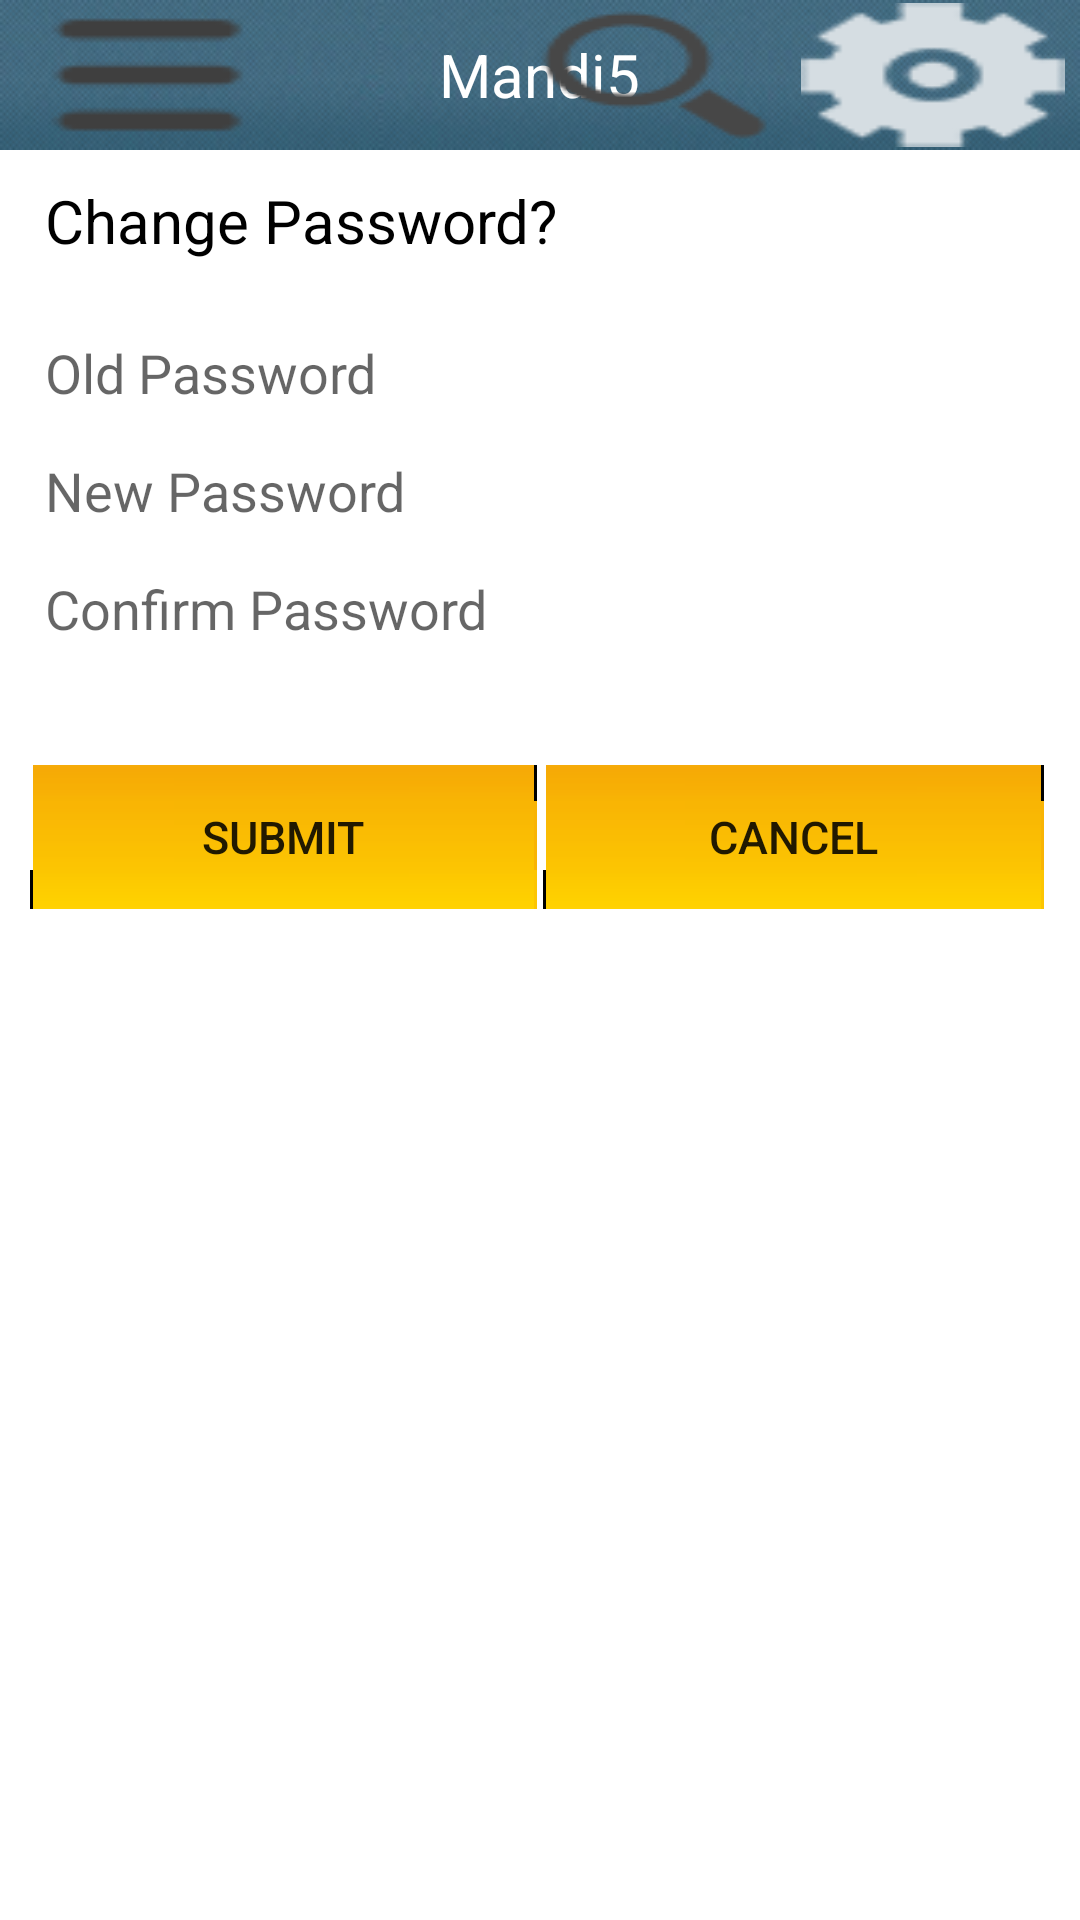

Layout XML and referenced resources for this Android screen:
<!-- AndroidManifest.xml: fallback theme Theme.MaterialComponents.DayNight.NoActionBar -->
<!-- res/layout/changepass_screen.xml -->
<?xml version="1.0" encoding="utf-8"?>
<LinearLayout xmlns:android="http://schemas.android.com/apk/res/android"
    xmlns:fb="http://schemas.android.com/apk/res-auto"
    xmlns:tools="http://schemas.android.com/tools"
    style="@style/standard_layout1" >

    <LinearLayout
        style="@style/standard_layout1"
        android:baselineAligned="true"
        android:weightSum="100" >

        <LinearLayout
            android:layout_width="match_parent"
            android:layout_height="wrap_content"
            android:orientation="vertical" >

            <include layout="@layout/mandi5_header_layout" />
        </LinearLayout>

        <LinearLayout
            style="@style/standard_layout6"
            android:layout_weight="100" >

            <LinearLayout
                android:id="@+id/forgot_layout"
                style="@style/layout_fill_wrap_vertical"
                android:layout_height="fill_parent"
                android:background="@color/white"
                android:padding="@dimen/standard_padding10"
                 >

                <LinearLayout
                    style="@style/layout_fill_wrap"
                    android:paddingBottom="@dimen/standard_padding20" >

                    <TextView
                        android:id="@+id/change_passwordTxtview"
                        style="@style/standard_textview1"
                        android:layout_marginLeft="@dimen/standard_padding5"
                        android:text="@string/change_pass" />
                </LinearLayout>

                <LinearLayout style="@style/mandi5_screen_spinner_layout" >

                    <EditText
                        android:id="@+id/user_old_pass"
                        style="@style/standard_edittext1"
                        android:hint="@string/old_pass" />
                </LinearLayout>
                
                <LinearLayout style="@style/mandi5_screen_spinner_layout"
                    android:layout_marginTop="@dimen/standard_margin10" >

                    <EditText
                        android:id="@+id/user_new_password"
                        style="@style/standard_edittext1"
                        android:hint="@string/new_pass" />
                </LinearLayout>
                
                <LinearLayout style="@style/mandi5_screen_spinner_layout"
                    android:layout_marginTop="@dimen/standard_margin10" >

                    <EditText
                        android:id="@+id/user_confirm_password"
                        style="@style/standard_edittext1"
                        android:hint="@string/confirm_pass" />
                </LinearLayout>

                <LinearLayout style="@style/mandi5_screen_btn_style" >

                    <LinearLayout
                        android:layout_width="fill_parent"
                        android:layout_height="fill_parent"
                        android:orientation="horizontal"
                        android:paddingRight="@dimen/standard_padding_2" >

                        <LinearLayout
                            android:layout_width="0dip"
                            android:layout_height="wrap_content"
                            android:layout_weight="50" >

                            <Button
                                android:id="@+id/change_pass_submit_button"
                                style="@style/layout_fill_fill_vertical"
                                android:background="@drawable/orange_btn"
                                android:text="Submit"
                                android:textSize="@dimen/standard_padding15" />
                        </LinearLayout>

                        <LinearLayout
                            android:layout_width="0dip"
                            android:layout_height="wrap_content"
                            android:layout_weight="50"
                            android:paddingLeft="@dimen/standard_padding_2" >

                            <Button
                                android:id="@+id/change_pass_cancel_button"
                                style="@style/layout_fill_fill"
                                android:background="@drawable/orange_btn"
                                android:text="Cancel"
                                android:textSize="@dimen/standard_padding15" />
                        </LinearLayout>
                    </LinearLayout>
                </LinearLayout>
            </LinearLayout>
        </LinearLayout>
    </LinearLayout>

</LinearLayout>
<!-- res/layout/mandi5_header_layout.xml (included above) -->
<?xml version="1.0" encoding="utf-8"?>
<LinearLayout xmlns:android="http://schemas.android.com/apk/res/android"
    android:layout_width="match_parent"
    android:layout_height="wrap_content"
    android:orientation="vertical" >

    <RelativeLayout
        android:id="@+id/imedisecure_personal_details_header_layout"
        style="@style/mandi5_screen_header_bg" >

        <Button
            android:id="@+id/mandi5_screen_back_btn"
            style="@style/mandi5_screen_menu"
            android:layout_marginLeft="5dip" />

        <Button
            android:id="@+id/mandi5_screen_back_btn"
            style="@style/mandi5_screen_back"
            android:layout_marginLeft="5dip"
            android:visibility="gone" />

        <TextView
            android:id="@+id/mandi5_header_txt"
            style="@style/standard_header_text_view"
            android:maxLength="10"
            android:text="@string/mandi5_screen_header_text" />

        
        <Button
            android:id="@+id/mandi5_setting_btn"
            style="@style/layout_wrap_wrap"
            android:layout_alignParentRight="true"
            android:layout_centerVertical="true"
            android:layout_marginRight="5dip"
            android:background="@drawable/setting" />
        <Button
            android:id="@+id/mandi5_search_btn"
            style="@style/layout_wrap_wrap"
            android:layout_toLeftOf="@id/mandi5_setting_btn"
            android:layout_centerVertical="true"
            android:layout_marginRight="5dip"
            android:background="@drawable/search" />
    </RelativeLayout>

</LinearLayout>
<!-- resources referenced by this layout -->
<resources>
  <color name="white">#ffffff</color>
  <dimen name="standard_margin10">10dip</dimen>
  <dimen name="standard_padding10">10dip</dimen>
  <dimen name="standard_padding15">15dip</dimen>
  <dimen name="standard_padding20">20dip</dimen>
  <dimen name="standard_padding5">5dip</dimen>
  <dimen name="standard_padding_2">2dip</dimen>
  <string name="change_pass">Change Password?</string>
  <string name="confirm_pass">Confirm Password</string>
  <string name="mandi5_screen_header_text">Mandi5</string>
  <string name="new_pass">New Password</string>
  <string name="old_pass">Old Password</string>
  <style name="layout_fill_fill">
          <item name="android:layout_width">fill_parent</item>
          <item name="android:layout_height">fill_parent</item>
      </style>
  <style name="layout_fill_fill_vertical">
          <item name="android:layout_width">fill_parent</item>
          <item name="android:layout_height">fill_parent</item>
          <item name="android:orientation">vertical</item>
      </style>
  <style name="layout_fill_wrap">
          <item name="android:layout_width">fill_parent</item>
          <item name="android:layout_height">wrap_content</item>
      </style>
  <style name="layout_fill_wrap_vertical">
          <item name="android:layout_width">fill_parent</item>
          <item name="android:layout_height">wrap_content</item>
          <item name="android:orientation">vertical</item>
      </style>
  <style name="layout_wrap_wrap">
          <item name="android:layout_width">wrap_content</item>
          <item name="android:layout_height">wrap_content</item>
      </style>
  <style name="mandi5_screen_btn_style">
          <item name="android:layout_width">fill_parent</item>
          <item name="android:layout_height">wrap_content</item>
          <item name="android:layout_marginTop">40dip</item>
          <item name="android:orientation">vertical</item>
          <item name="android:gravity">center_horizontal</item>
      </style>
  <style name="mandi5_screen_header_bg">
          <item name="android:layout_width">fill_parent</item>
          <item name="android:layout_height">wrap_content</item>
          <item name="android:background">@drawable/header_bg</item>
          <item name="android:orientation">horizontal</item>
      </style>
  <style name="mandi5_screen_menu">
          <item name="android:layout_width">wrap_content</item>
          <item name="android:layout_height">wrap_content</item>
          <item name="android:background">@drawable/menu</item>
          <item name="android:layout_centerVertical">true</item>
          <item name="android:layout_alignParentLeft">true</item>
          <item name="android:scaleType">fitXY</item>
      </style>
  <style name="mandi5_screen_spinner_layout">
          <item name="android:layout_width">fill_parent</item>
          <item name="android:layout_height">wrap_content</item>
          <item name="android:paddingTop">@dimen/form_row_parent_padding_top</item>
          <item name="android:paddingBottom">@dimen/form_row_parent_padding_bottom</item>
      </style>
  <style name="standard_layout1">
          <item name="android:layout_width">fill_parent</item>
          <item name="android:layout_height">fill_parent</item>
          <item name="android:orientation">vertical</item>
          <item name="android:background">@drawable/background</item>
      </style>
  <style name="standard_layout6">
          <item name="android:layout_width">fill_parent</item>
          <item name="android:layout_height">0dip</item>
      </style>
  <dimen name="form_row_parent_padding_top">5dip</dimen>
  <dimen name="form_row_parent_padding_bottom">0dip</dimen>
  <dimen name="dashboard_list_text_size">20dip</dimen>
  <color name="black">#000000</color>
  <dimen name="disclaimer_text_view_size">20dip</dimen>
</resources>
